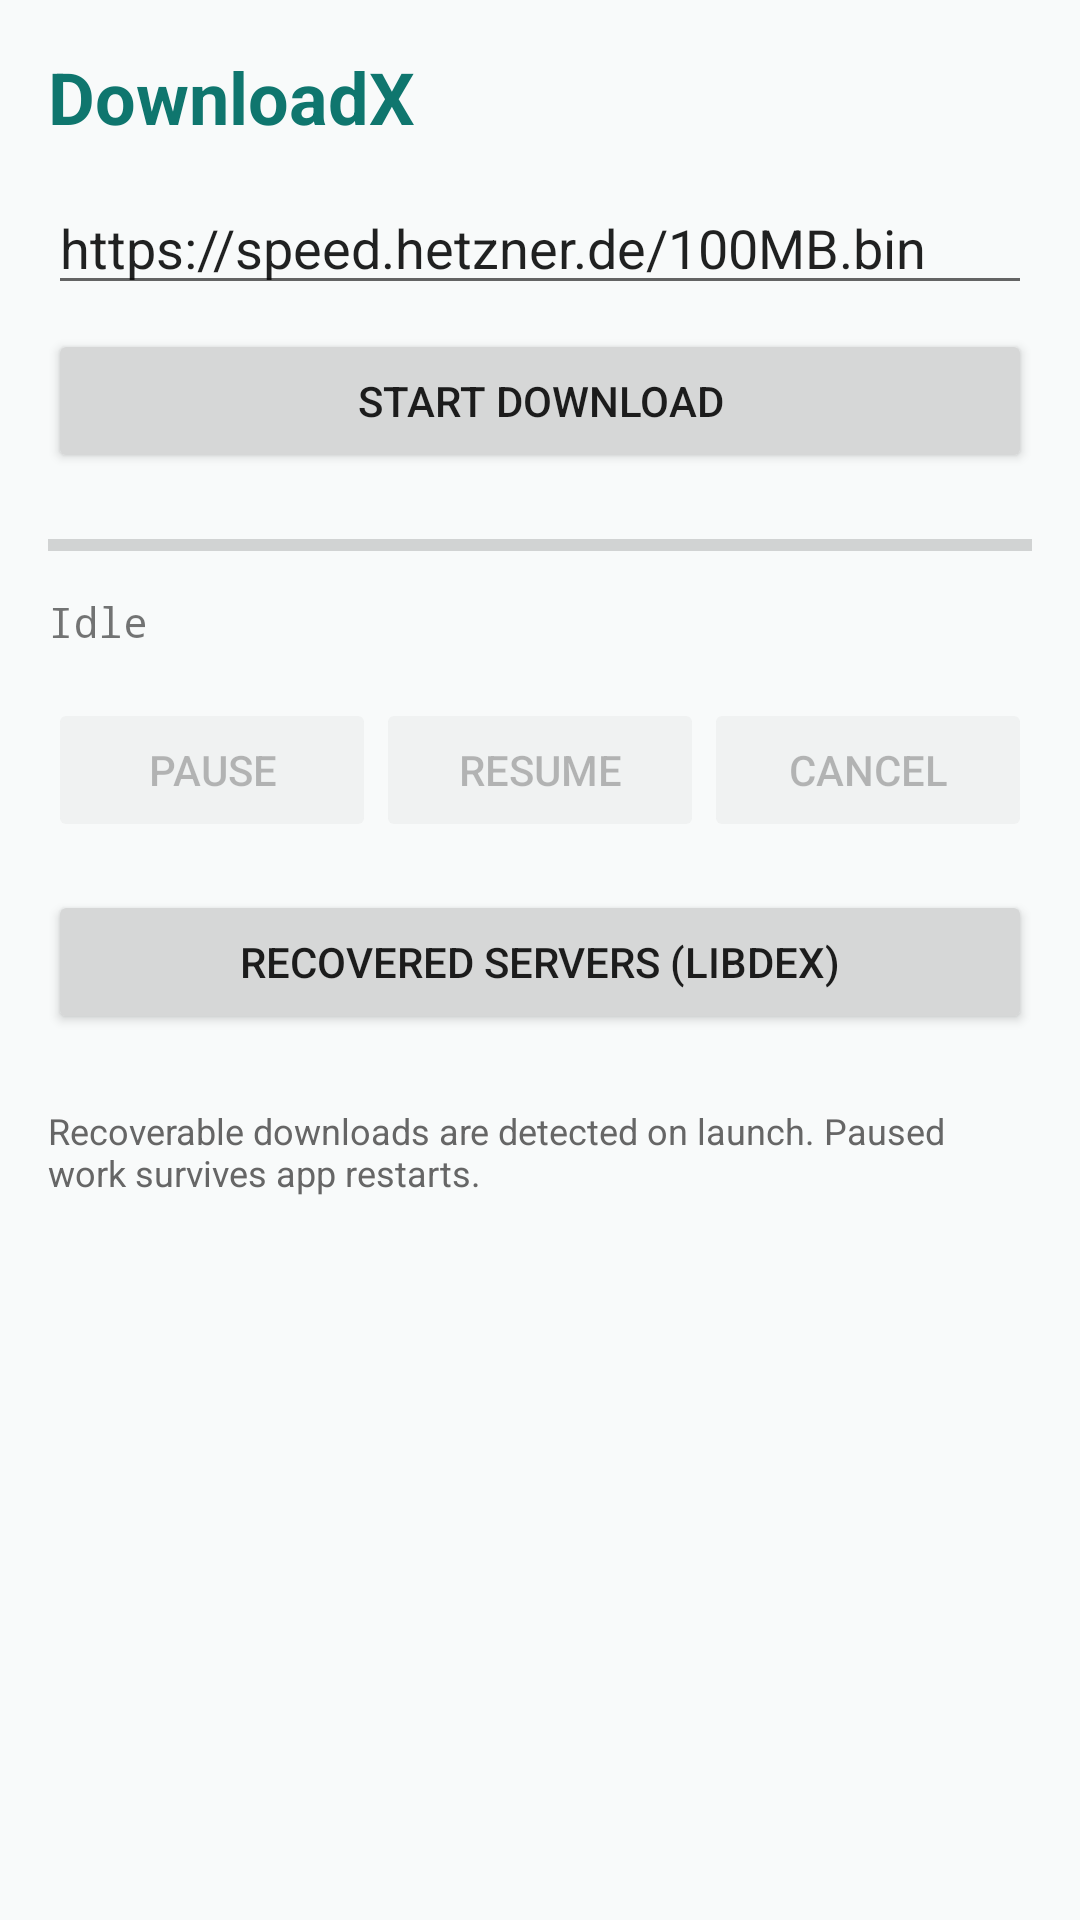

Reconstruct the res/layout file that produces this screen, plus the resources it refers to.
<!-- AndroidManifest.xml: application theme AppTheme -->
<!-- res/layout/activity_main.xml -->
<?xml version="1.0" encoding="utf-8"?>
<ScrollView xmlns:android="http://schemas.android.com/apk/res/android"
    android:layout_width="match_parent"
    android:layout_height="match_parent">

    <LinearLayout
        android:layout_width="match_parent"
        android:layout_height="wrap_content"
        android:orientation="vertical"
        android:padding="16dp">

        <TextView
            android:layout_width="wrap_content"
            android:layout_height="wrap_content"
            android:text="@string/app_name"
            android:textSize="24sp"
            android:textStyle="bold"
            android:textColor="#0F766E" />

        <EditText
            android:id="@+id/url_input"
            android:layout_width="match_parent"
            android:layout_height="wrap_content"
            android:layout_marginTop="12dp"
            android:hint="Download URL (https://...)"
            android:inputType="textUri"
            android:text="https://speed.hetzner.de/100MB.bin" />

        <Button
            android:id="@+id/start_button"
            android:layout_width="match_parent"
            android:layout_height="wrap_content"
            android:layout_marginTop="8dp"
            android:text="Start Download" />

        <ProgressBar
            android:id="@+id/progress_bar"
            style="@android:style/Widget.Material.ProgressBar.Horizontal"
            android:layout_width="match_parent"
            android:layout_height="wrap_content"
            android:layout_marginTop="16dp"
            android:indeterminate="false"
            android:max="1000"
            android:progress="0" />

        <TextView
            android:id="@+id/state_text"
            android:layout_width="match_parent"
            android:layout_height="wrap_content"
            android:layout_marginTop="8dp"
            android:text="Idle"
            android:textSize="14sp"
            android:fontFamily="monospace" />

        <LinearLayout
            android:layout_width="match_parent"
            android:layout_height="wrap_content"
            android:layout_marginTop="16dp"
            android:orientation="horizontal">

            <Button
                android:id="@+id/pause_button"
                android:layout_width="0dp"
                android:layout_height="wrap_content"
                android:layout_weight="1"
                android:enabled="false"
                android:text="Pause" />

            <Button
                android:id="@+id/resume_button"
                android:layout_width="0dp"
                android:layout_height="wrap_content"
                android:layout_weight="1"
                android:enabled="false"
                android:text="Resume" />

            <Button
                android:id="@+id/cancel_button"
                android:layout_width="0dp"
                android:layout_height="wrap_content"
                android:layout_weight="1"
                android:enabled="false"
                android:text="Cancel" />
        </LinearLayout>

        <Button
            android:id="@+id/servers_button"
            android:layout_width="match_parent"
            android:layout_height="wrap_content"
            android:layout_marginTop="16dp"
            android:text="Recovered Servers (libdex)" />

        <TextView
            android:layout_width="match_parent"
            android:layout_height="wrap_content"
            android:layout_marginTop="24dp"
            android:text="Recoverable downloads are detected on launch. Paused work survives app restarts."
            android:textSize="12sp"
            android:textColor="#666666" />
    </LinearLayout>
</ScrollView>
<!-- resources referenced by this layout -->
<resources>
  <string name="app_name">DownloadX</string>
  <style name="AppTheme" parent="@android:style/Theme.Material.Light.DarkActionBar">
          <item name="android:colorPrimary">#0F766E</item>
          <item name="android:colorPrimaryDark">#0F766E</item>
          <item name="android:colorAccent">#0F766E</item>
          <item name="android:windowBackground">#F8FAFA</item>
      </style>
</resources>
